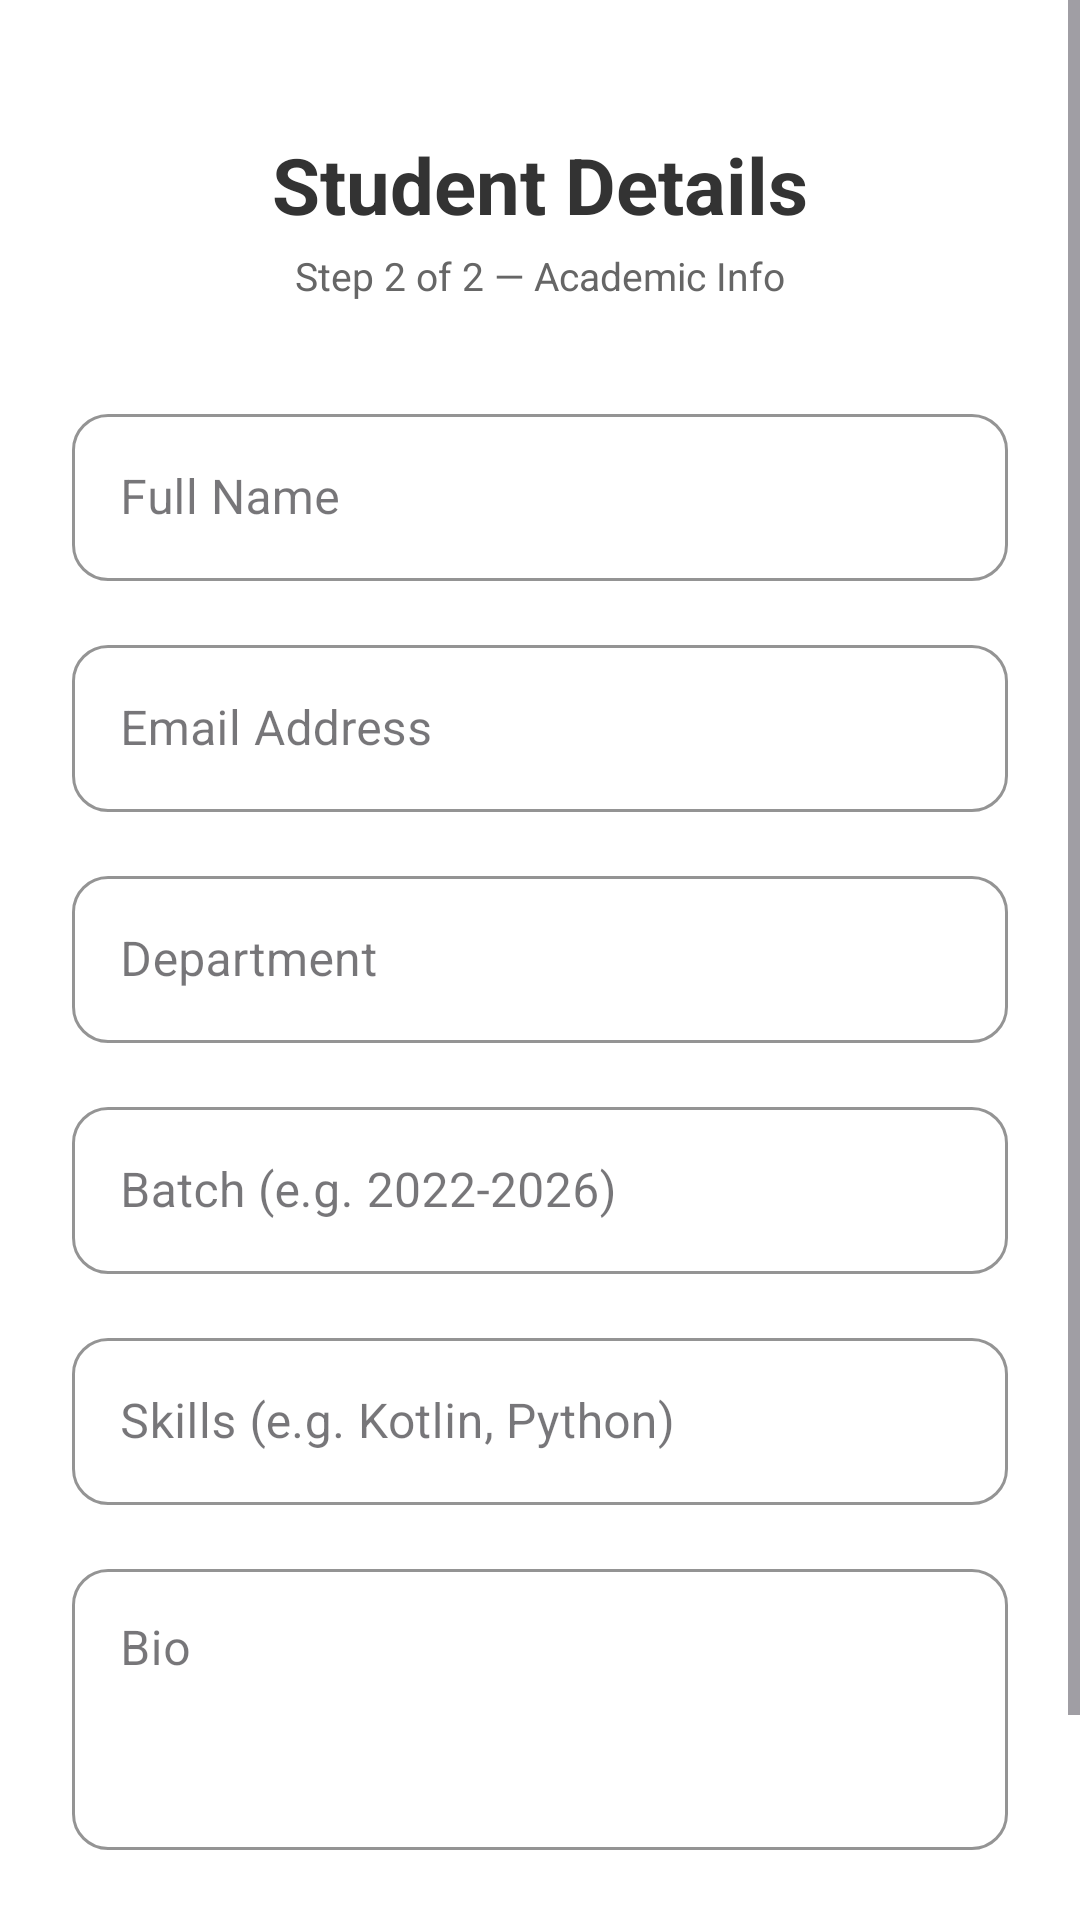

Reconstruct the res/layout file that produces this screen, plus the resources it refers to.
<!-- AndroidManifest.xml: application theme Theme.MXNexus -->
<!-- res/layout/activity_register_student.xml -->
<?xml version="1.0" encoding="utf-8"?>
<ScrollView xmlns:android="http://schemas.android.com/apk/res/android"
    xmlns:app="http://schemas.android.com/apk/res-auto"
    android:layout_width="match_parent"
    android:layout_height="match_parent"
    android:background="#FFFFFF">

    <LinearLayout
        android:layout_width="match_parent"
        android:layout_height="wrap_content"
        android:orientation="vertical"
        android:padding="24dp"
        android:gravity="center_horizontal">

        <TextView
            android:layout_width="wrap_content"
            android:layout_height="wrap_content"
            android:text="Student Details"
            android:textSize="26sp"
            android:textStyle="bold"
            android:textColor="#333333"
            android:layout_marginTop="20dp"
            android:layout_marginBottom="4dp"/>

        <TextView
            android:layout_width="wrap_content"
            android:layout_height="wrap_content"
            android:text="Step 2 of 2 — Academic Info"
            android:textSize="13sp"
            android:textColor="#666666"
            android:layout_marginBottom="32dp"/>

        
        <com.google.android.material.textfield.TextInputLayout
            android:layout_width="match_parent"
            android:layout_height="wrap_content"
            android:hint="Full Name"
            style="@style/Widget.MaterialComponents.TextInputLayout.OutlinedBox"
            android:layout_marginBottom="16dp"
            app:boxCornerRadiusTopStart="12dp"
            app:boxCornerRadiusTopEnd="12dp"
            app:boxCornerRadiusBottomStart="12dp"
            app:boxCornerRadiusBottomEnd="12dp"
            app:boxStrokeColor="#EEEEEE"
            app:hintTextColor="#999999">
            <com.google.android.material.textfield.TextInputEditText
                android:id="@+id/etNamePreview"
                android:layout_width="match_parent"
                android:layout_height="wrap_content"
                android:enabled="false"
                android:textColor="#999999"/>
        </com.google.android.material.textfield.TextInputLayout>

        
        <com.google.android.material.textfield.TextInputLayout
            android:layout_width="match_parent"
            android:layout_height="wrap_content"
            android:hint="Email Address"
            style="@style/Widget.MaterialComponents.TextInputLayout.OutlinedBox"
            android:layout_marginBottom="16dp"
            app:boxCornerRadiusTopStart="12dp"
            app:boxCornerRadiusTopEnd="12dp"
            app:boxCornerRadiusBottomStart="12dp"
            app:boxCornerRadiusBottomEnd="12dp"
            app:boxStrokeColor="#EEEEEE"
            app:hintTextColor="#999999">
            <com.google.android.material.textfield.TextInputEditText
                android:id="@+id/etEmailPreview"
                android:layout_width="match_parent"
                android:layout_height="wrap_content"
                android:enabled="false"
                android:textColor="#999999"/>
        </com.google.android.material.textfield.TextInputLayout>

        <com.google.android.material.textfield.TextInputLayout
            android:layout_width="match_parent"
            android:layout_height="wrap_content"
            android:hint="Department"
            style="@style/Widget.MaterialComponents.TextInputLayout.OutlinedBox"
            android:layout_marginBottom="16dp"
            app:boxCornerRadiusTopStart="12dp"
            app:boxCornerRadiusTopEnd="12dp"
            app:boxCornerRadiusBottomStart="12dp"
            app:boxCornerRadiusBottomEnd="12dp"
            app:boxStrokeColor="#DDDDDD"
            app:hintTextColor="#666666">
            <com.google.android.material.textfield.TextInputEditText
                android:id="@+id/etDepartment"
                android:layout_width="match_parent"
                android:layout_height="wrap_content"
                android:textColor="#333333"
                android:inputType="text"
                android:imeOptions="actionNext"/>
        </com.google.android.material.textfield.TextInputLayout>

        <com.google.android.material.textfield.TextInputLayout
            android:layout_width="match_parent"
            android:layout_height="wrap_content"
            android:hint="Batch (e.g. 2022-2026)"
            style="@style/Widget.MaterialComponents.TextInputLayout.OutlinedBox"
            android:layout_marginBottom="16dp"
            app:boxCornerRadiusTopStart="12dp"
            app:boxCornerRadiusTopEnd="12dp"
            app:boxCornerRadiusBottomStart="12dp"
            app:boxCornerRadiusBottomEnd="12dp"
            app:boxStrokeColor="#DDDDDD"
            app:hintTextColor="#666666">
            <com.google.android.material.textfield.TextInputEditText
                android:id="@+id/etBatch"
                android:layout_width="match_parent"
                android:layout_height="wrap_content"
                android:textColor="#333333"
                android:inputType="text"
                android:imeOptions="actionNext"/>
        </com.google.android.material.textfield.TextInputLayout>

        <com.google.android.material.textfield.TextInputLayout
            android:layout_width="match_parent"
            android:layout_height="wrap_content"
            android:hint="Skills (e.g. Kotlin, Python)"
            style="@style/Widget.MaterialComponents.TextInputLayout.OutlinedBox"
            android:layout_marginBottom="16dp"
            app:boxCornerRadiusTopStart="12dp"
            app:boxCornerRadiusTopEnd="12dp"
            app:boxCornerRadiusBottomStart="12dp"
            app:boxCornerRadiusBottomEnd="12dp"
            app:boxStrokeColor="#DDDDDD"
            app:hintTextColor="#666666">
            <com.google.android.material.textfield.TextInputEditText
                android:id="@+id/etSkills"
                android:layout_width="match_parent"
                android:layout_height="wrap_content"
                android:textColor="#333333"
                android:inputType="text"
                android:imeOptions="actionNext"/>
        </com.google.android.material.textfield.TextInputLayout>

        <com.google.android.material.textfield.TextInputLayout
            android:layout_width="match_parent"
            android:layout_height="wrap_content"
            android:hint="Bio"
            style="@style/Widget.MaterialComponents.TextInputLayout.OutlinedBox"
            android:layout_marginBottom="24dp"
            app:boxCornerRadiusTopStart="12dp"
            app:boxCornerRadiusTopEnd="12dp"
            app:boxCornerRadiusBottomStart="12dp"
            app:boxCornerRadiusBottomEnd="12dp"
            app:boxStrokeColor="#DDDDDD"
            app:hintTextColor="#666666">
            <com.google.android.material.textfield.TextInputEditText
                android:id="@+id/etBio"
                android:layout_width="match_parent"
                android:layout_height="wrap_content"
                android:minLines="3"
                android:gravity="top"
                android:inputType="textMultiLine"
                android:textColor="#333333"
                android:imeOptions="actionDone"/>
        </com.google.android.material.textfield.TextInputLayout>

        
        <FrameLayout
            android:layout_width="match_parent"
            android:layout_height="52dp"
            android:background="@drawable/gradient_button">
            <com.google.android.material.button.MaterialButton
                android:id="@+id/btnRegisterStudent"
                android:layout_width="match_parent"
                android:layout_height="match_parent"
                android:text="Create Account"
                android:textColor="#FFFFFF"
                android:textSize="16sp"
                android:textStyle="bold"
                app:backgroundTint="@android:color/transparent"
                android:background="@android:color/transparent"
                app:elevation="0dp"
                android:textAllCaps="false"/>
        </FrameLayout>

        <ProgressBar
            android:id="@+id/progressBar"
            android:layout_width="wrap_content"
            android:layout_height="wrap_content"
            android:layout_gravity="center"
            android:layout_marginTop="12dp"
            android:visibility="gone"/>

    </LinearLayout>
</ScrollView>
<!-- resources referenced by this layout -->
<resources>
  <!-- drawable gradient_button (drawable) -->
  <?xml version="1.0" encoding="utf-8"?>
  <shape xmlns:android="http://schemas.android.com/apk/res/android"
      android:shape="rectangle">
      <gradient
          android:startColor="#FF00CC"
          android:endColor="#3333FF"
          android:angle="0" />
      <corners android:radius="12dp" />
  </shape>
  <style name="Theme.MXNexus" parent="Base.Theme.MXNexus" />
  <style name="Base.Theme.MXNexus" parent="Theme.Material3.Light.NoActionBar">
          <item name="colorPrimary">@color/primary</item>
          <item name="colorOnPrimary">@color/surface</item>
          <item name="colorSecondary">@color/accent</item>
          <item name="android:colorBackground">@color/background</item>
          <item name="android:fontFamily">sans-serif</item>
          <item name="android:textColorPrimary">#1A1A2E</item>
          <item name="materialButtonStyle">@style/WhiteTextButton</item>
      </style>
  <color name="primary">#FF00CC</color>
  <color name="surface">#FFFFFF</color>
  <color name="accent">#3333FF</color>
  <color name="background">#FFFFFF</color>
  <style name="WhiteTextButton" parent="Widget.MaterialComponents.Button">
          <item name="android:textColor">#FFFFFF</item>
      </style>
</resources>
